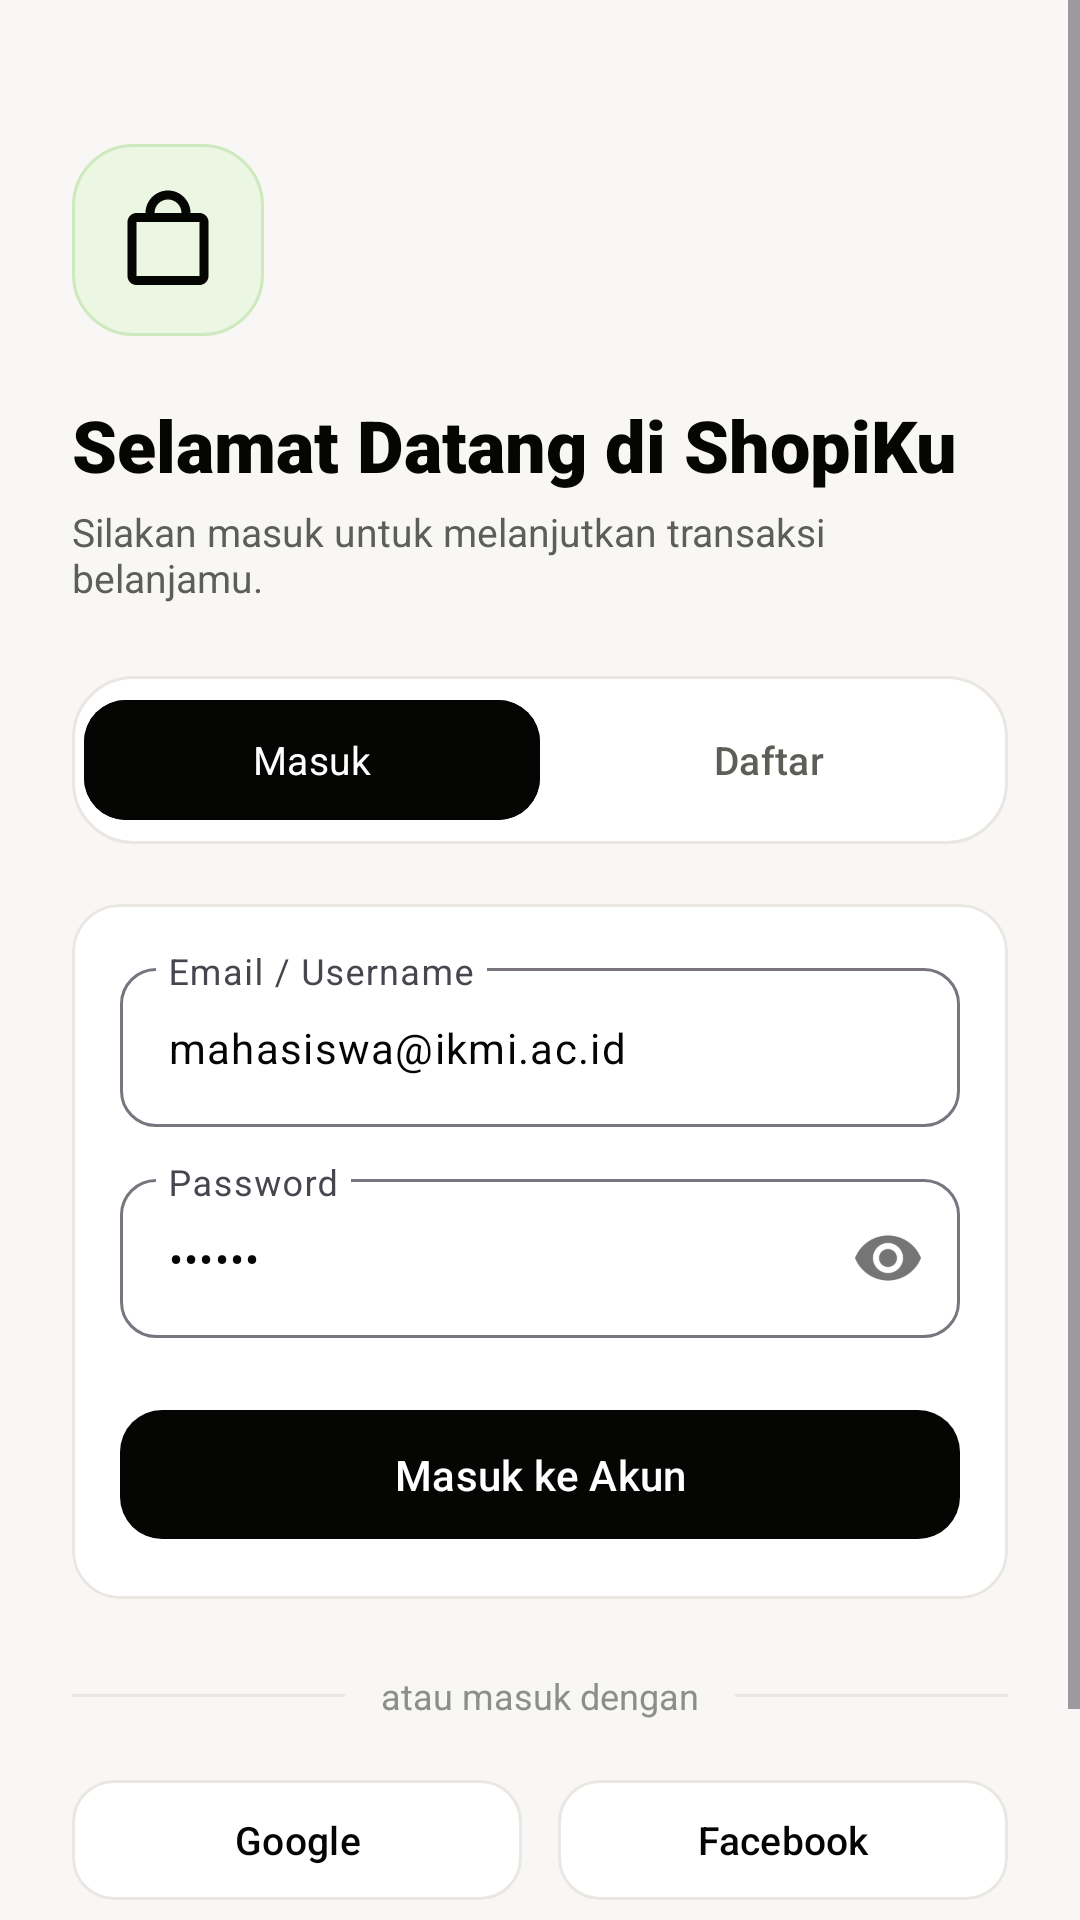

Reconstruct the res/layout file that produces this screen, plus the resources it refers to.
<!-- AndroidManifest.xml: application theme Theme.MyShopeeGw -->
<!-- res/layout/activity_auth.xml -->
<?xml version="1.0" encoding="utf-8"?>
<ScrollView xmlns:android="http://schemas.android.com/apk/res/android"
    xmlns:app="http://schemas.android.com/apk/res-auto"
    xmlns:tools="http://schemas.android.com/tools"
    android:layout_width="match_parent"
    android:layout_height="match_parent"
    android:background="@color/bg_screen"
    android:fillViewport="true">

    <LinearLayout
        android:layout_width="match_parent"
        android:layout_height="wrap_content"
        android:orientation="vertical"
        android:padding="24dp">

        
        <FrameLayout
            android:layout_width="64dp"
            android:layout_height="64dp"
            android:layout_marginTop="24dp"
            android:background="@drawable/bg_chip_matcha">

            <ImageView
                android:layout_width="36dp"
                android:layout_height="36dp"
                android:layout_gravity="center"
                android:contentDescription="@string/app_name"
                android:src="@drawable/ic_shopping_bag" />
        </FrameLayout>

        <TextView
            android:id="@+id/tvAuthTitle"
            android:layout_width="wrap_content"
            android:layout_height="wrap_content"
            android:layout_marginTop="20dp"
            android:fontFamily="sans-serif-black"
            android:text="Selamat Datang di ShopiKu"
            android:textColor="@color/text_primary"
            android:textSize="24sp" />

        <TextView
            android:id="@+id/tvAuthSubtitle"
            android:layout_width="wrap_content"
            android:layout_height="wrap_content"
            android:layout_marginTop="4dp"
            android:fontFamily="sans-serif"
            android:text="Silakan masuk untuk melanjutkan transaksi belanjamu."
            android:textColor="@color/text_secondary"
            android:textSize="13sp" />

        
        <LinearLayout
            android:layout_width="match_parent"
            android:layout_height="wrap_content"
            android:layout_marginTop="24dp"
            android:background="@drawable/bg_chip_neutral"
            android:orientation="horizontal"
            android:padding="4dp">

            <com.google.android.material.button.MaterialButton
                android:id="@+id/btnTabLogin"
                android:layout_width="0dp"
                android:layout_height="wrap_content"
                android:layout_weight="1"
                android:backgroundTint="@color/color_primary"
                android:fontFamily="sans-serif-bold"
                android:text="Masuk"
                android:textColor="@color/white"
                android:textSize="13sp"
                app:cornerRadius="14dp"
                app:elevation="0dp" />

            <com.google.android.material.button.MaterialButton
                android:id="@+id/btnTabRegister"
                android:layout_width="0dp"
                android:layout_height="wrap_content"
                android:layout_weight="1"
                android:backgroundTint="@android:color/transparent"
                android:fontFamily="sans-serif-medium"
                android:text="Daftar"
                android:textColor="@color/text_secondary"
                android:textSize="13sp"
                app:cornerRadius="14dp"
                app:elevation="0dp"
                app:strokeWidth="0dp" />
        </LinearLayout>

        
        <com.google.android.material.card.MaterialCardView
            android:layout_width="match_parent"
            android:layout_height="wrap_content"
            android:layout_marginTop="20dp"
            app:cardBackgroundColor="@color/bg_card"
            app:cardCornerRadius="16dp"
            app:cardElevation="0dp"
            app:strokeColor="@color/border_light"
            app:strokeWidth="1dp">

            <LinearLayout
                android:layout_width="match_parent"
                android:layout_height="wrap_content"
                android:orientation="vertical"
                android:padding="16dp">

                
                <com.google.android.material.textfield.TextInputLayout
                    android:id="@+id/layoutName"
                    android:layout_width="match_parent"
                    android:layout_height="wrap_content"
                    android:layout_marginBottom="12dp"
                    android:hint="Nama Lengkap"
                    android:visibility="gone"
                    app:boxCornerRadiusBottomEnd="12dp"
                    app:boxCornerRadiusBottomStart="12dp"
                    app:boxCornerRadiusTopEnd="12dp"
                    app:boxCornerRadiusTopStart="12dp">

                    <com.google.android.material.textfield.TextInputEditText
                        android:id="@+id/etName"
                        android:layout_width="match_parent"
                        android:layout_height="wrap_content"
                        android:inputType="textPersonName"
                        android:textSize="14sp" />
                </com.google.android.material.textfield.TextInputLayout>

                
                <com.google.android.material.textfield.TextInputLayout
                    android:id="@+id/layoutEmail"
                    android:layout_width="match_parent"
                    android:layout_height="wrap_content"
                    android:layout_marginBottom="12dp"
                    android:hint="Email / Username"
                    app:boxCornerRadiusBottomEnd="12dp"
                    app:boxCornerRadiusBottomStart="12dp"
                    app:boxCornerRadiusTopEnd="12dp"
                    app:boxCornerRadiusTopStart="12dp">

                    <com.google.android.material.textfield.TextInputEditText
                        android:id="@+id/etEmail"
                        android:layout_width="match_parent"
                        android:layout_height="wrap_content"
                        android:inputType="textEmailAddress"
                        android:text="mahasiswa@ikmi.ac.id"
                        android:textSize="14sp" />
                </com.google.android.material.textfield.TextInputLayout>

                
                <com.google.android.material.textfield.TextInputLayout
                    android:id="@+id/layoutPassword"
                    android:layout_width="match_parent"
                    android:layout_height="wrap_content"
                    android:hint="Password"
                    app:boxCornerRadiusBottomEnd="12dp"
                    app:boxCornerRadiusBottomStart="12dp"
                    app:boxCornerRadiusTopEnd="12dp"
                    app:boxCornerRadiusTopStart="12dp"
                    app:passwordToggleEnabled="true">

                    <com.google.android.material.textfield.TextInputEditText
                        android:id="@+id/etPassword"
                        android:layout_width="match_parent"
                        android:layout_height="wrap_content"
                        android:inputType="textPassword"
                        android:text="123456"
                        android:textSize="14sp" />
                </com.google.android.material.textfield.TextInputLayout>

                
                <com.google.android.material.button.MaterialButton
                    android:id="@+id/btnSubmitAuth"
                    style="@style/ShopiKuButtonPrimary"
                    android:layout_width="match_parent"
                    android:layout_height="wrap_content"
                    android:layout_marginTop="20dp"
                    android:text="Masuk ke Akun" />
            </LinearLayout>
        </com.google.android.material.card.MaterialCardView>

        
        <LinearLayout
            android:layout_width="match_parent"
            android:layout_height="wrap_content"
            android:layout_marginTop="24dp"
            android:gravity="center"
            android:orientation="horizontal">

            <View
                android:layout_width="0dp"
                android:layout_height="1dp"
                android:layout_weight="1"
                android:background="@color/border_light" />

            <TextView
                android:layout_width="wrap_content"
                android:layout_height="wrap_content"
                android:layout_marginHorizontal="12dp"
                android:fontFamily="sans-serif"
                android:text="atau masuk dengan"
                android:textColor="@color/text_muted"
                android:textSize="12sp" />

            <View
                android:layout_width="0dp"
                android:layout_height="1dp"
                android:layout_weight="1"
                android:background="@color/border_light" />
        </LinearLayout>

        
        <LinearLayout
            android:layout_width="match_parent"
            android:layout_height="wrap_content"
            android:layout_marginTop="16dp"
            android:orientation="horizontal">

            <com.google.android.material.button.MaterialButton
                android:id="@+id/btnGoogleLogin"
                android:layout_width="0dp"
                android:layout_height="wrap_content"
                android:layout_marginEnd="6dp"
                android:layout_weight="1"
                android:backgroundTint="@color/bg_card"
                android:fontFamily="sans-serif-medium"
                android:text="Google"
                android:textColor="@color/text_primary"
                android:textSize="13sp"
                app:cornerRadius="14dp"
                app:elevation="0dp"
                app:strokeColor="@color/border_light"
                app:strokeWidth="1dp" />

            <com.google.android.material.button.MaterialButton
                android:id="@+id/btnFacebookLogin"
                android:layout_width="0dp"
                android:layout_height="wrap_content"
                android:layout_marginStart="6dp"
                android:layout_weight="1"
                android:backgroundTint="@color/bg_card"
                android:fontFamily="sans-serif-medium"
                android:text="Facebook"
                android:textColor="@color/text_primary"
                android:textSize="13sp"
                app:cornerRadius="14dp"
                app:elevation="0dp"
                app:strokeColor="@color/border_light"
                app:strokeWidth="1dp" />
        </LinearLayout>

        
        <TextView
            android:id="@+id/tvSkipLogin"
            android:layout_width="wrap_content"
            android:layout_height="wrap_content"
            android:layout_gravity="center"
            android:layout_marginTop="24dp"
            android:fontFamily="sans-serif-medium"
            android:padding="8dp"
            android:text="Lewati &amp; Jelajahi Produk"
            android:textColor="@color/text_secondary"
            android:textSize="13sp" />
    </LinearLayout>
</ScrollView>
<!-- resources referenced by this layout -->
<resources>
  <color name="bg_card">#FFFFFF</color>
  <color name="bg_screen">#F9F7F6</color>
  <color name="border_light">#EAE7E3</color>
  <color name="color_primary">#050504</color>
  <color name="text_muted">#8C8E8A</color>
  <color name="text_primary">#050504</color>
  <color name="text_secondary">#5C5E58</color>
  <color name="white">#FFFFFFFF</color>
  <!-- drawable bg_chip_matcha (drawable) -->
  <?xml version="1.0" encoding="utf-8"?>
  <shape xmlns:android="http://schemas.android.com/apk/res/android"
      android:shape="rectangle">
      <solid android:color="@color/accent_matcha_light" />
      <corners android:radius="20dp" />
      <stroke
          android:width="1dp"
          android:color="@color/accent_matcha" />
  </shape>
  <!-- drawable bg_chip_neutral (drawable) -->
  <?xml version="1.0" encoding="utf-8"?>
  <shape xmlns:android="http://schemas.android.com/apk/res/android"
      android:shape="rectangle">
      <solid android:color="@color/bg_card" />
      <corners android:radius="20dp" />
      <stroke
          android:width="1dp"
          android:color="@color/border_light" />
  </shape>
  <!-- drawable ic_shopping_bag (drawable) -->
  <vector xmlns:android="http://schemas.android.com/apk/res/android"
      android:width="24dp"
      android:height="24dp"
      android:viewportWidth="24"
      android:viewportHeight="24">
      <path
          android:fillColor="@color/text_primary"
          android:pathData="M19,6h-2c0,-2.76 -2.24,-5 -5,-5S7,3.24 7,6H5C3.9,6 3,6.9 3,8v12c0,1.1 0.9,2 2,2h14c1.1,0 2,-0.9 2,-2V8C21,6.9 20.1,6 19,6zM12,3c1.66,0 3,1.34 3,3H9C9,4.34 10.34,3 12,3zM19,20H5V8h14V20z"/>
  </vector>
  <string name="app_name">ShopiKu</string>
  <style name="ShopiKuButtonPrimary" parent="Widget.Material3.Button">
          <item name="backgroundTint">@color/color_primary</item>
          <item name="android:textColor">@color/white</item>
          <item name="cornerRadius">14dp</item>
          <item name="android:paddingVertical">12dp</item>
          <item name="android:fontFamily">sans-serif-medium</item>
      </style>
  <style name="Theme.MyShopeeGw" parent="Base.Theme.MyShopeeGw" />
  <color name="accent_matcha_light">#EBF7E3</color>
  <color name="accent_matcha">#CEE9BD</color>
  <style name="Base.Theme.MyShopeeGw" parent="Theme.Material3.Light.NoActionBar">
          
          <item name="colorPrimary">@color/color_primary</item>
          <item name="colorOnPrimary">@color/color_on_primary</item>
          <item name="colorPrimaryContainer">@color/color_primary_container</item>
          <item name="colorOnPrimaryContainer">@color/color_on_primary_container</item>
          <item name="colorSecondary">@color/color_secondary</item>
          <item name="colorOnSecondary">@color/color_on_secondary</item>
          <item name="colorSecondaryContainer">@color/color_secondary_container</item>
          <item name="colorOnSecondaryContainer">@color/color_on_secondary_container</item>
  
          
          <item name="android:windowBackground">@color/bg_screen</item>
          <item name="colorSurface">@color/bg_card</item>
          <item name="colorOnSurface">@color/text_primary</item>
  
          
          <item name="android:statusBarColor">@color/bg_screen</item>
          <item name="android:windowLightStatusBar">true</item>
          <item name="android:navigationBarColor">@color/bg_screen</item>
          <item name="android:windowLightNavigationBar">true</item>
      </style>
  <color name="color_on_primary">#FFFFFF</color>
  <color name="color_primary_container">#CEE9BD</color>
  <color name="color_on_primary_container">#0F2A1D</color>
  <color name="color_secondary">#375534</color>
  <color name="color_on_secondary">#FFFFFF</color>
  <color name="color_secondary_container">#E3EED4</color>
  <color name="color_on_secondary_container">#0F2A1D</color>
</resources>
